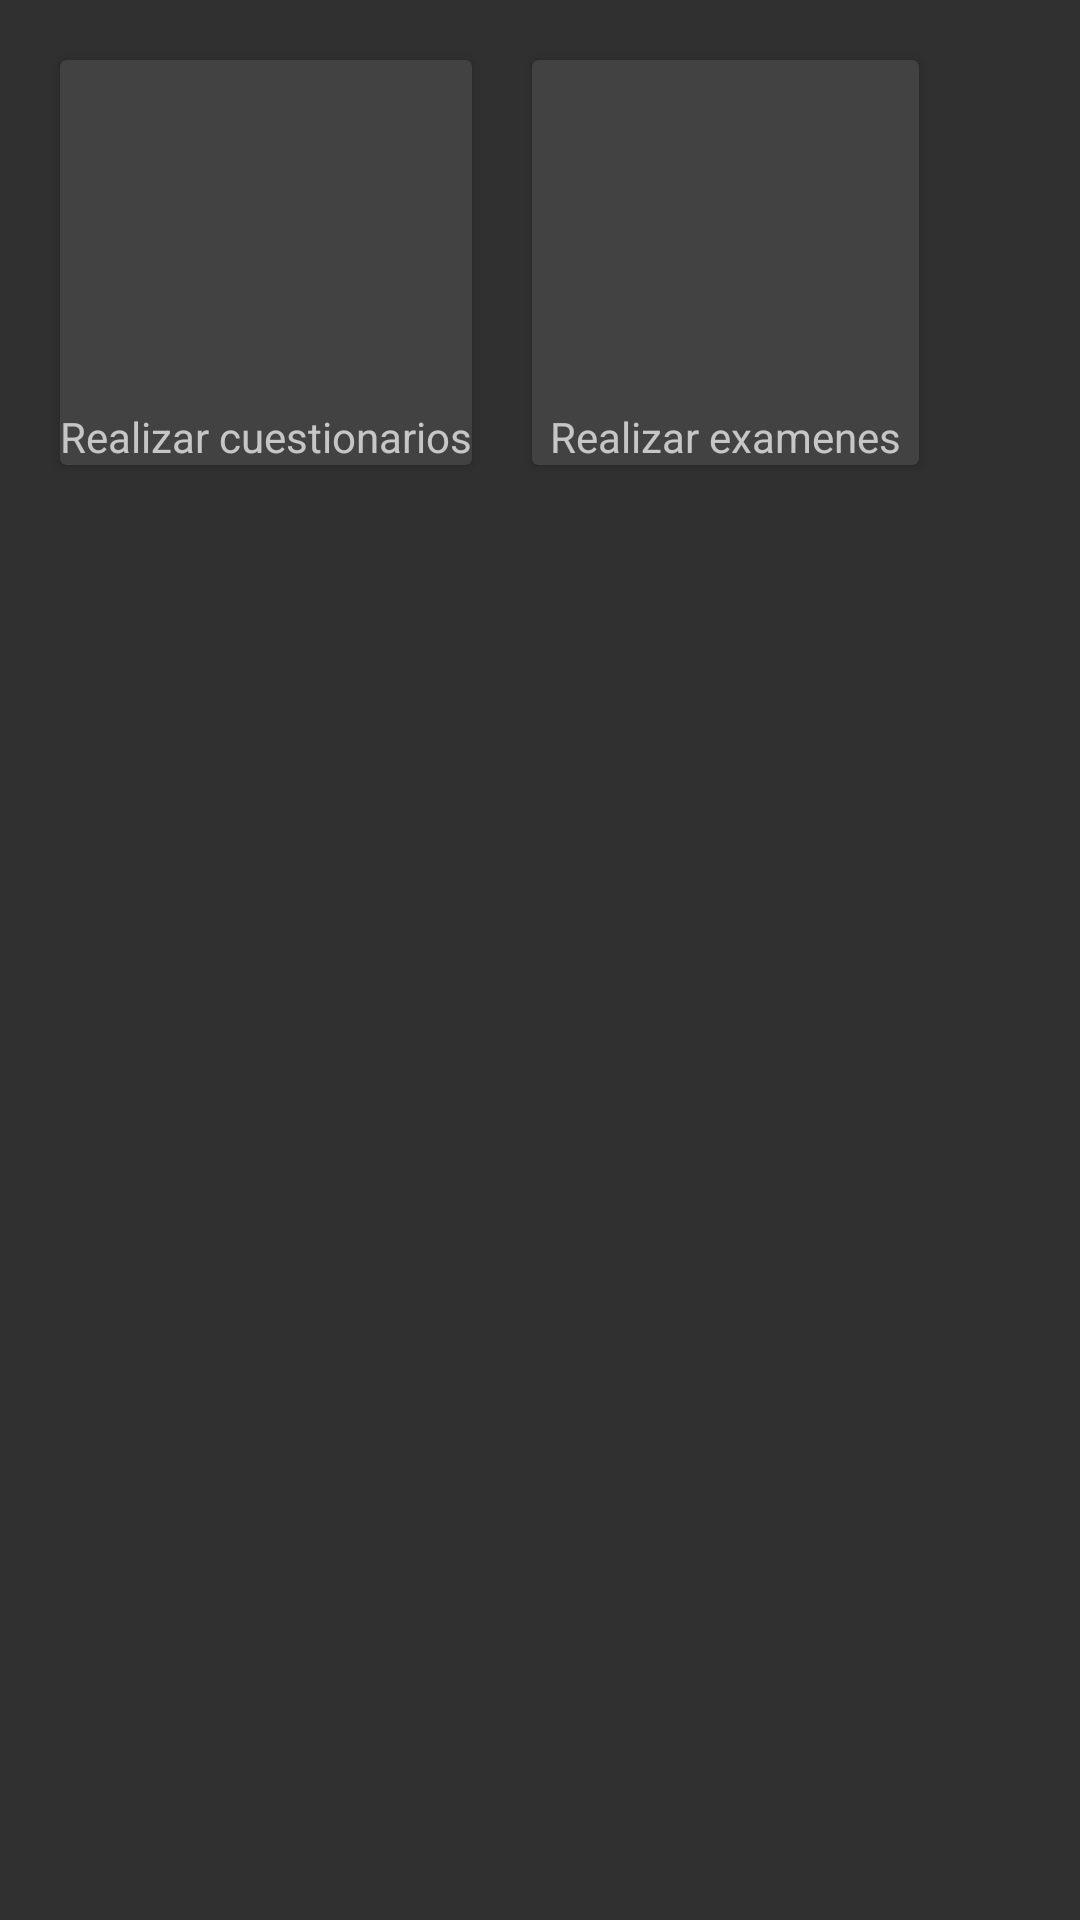

Produce the Android XML layout that renders to this screen, including the resource entries it uses.
<!-- AndroidManifest.xml: application theme Theme.AppCompat.NoActionBar -->
<!-- res/layout/popup_select_do_qu1z_type.xml -->
<?xml version="1.0" encoding="utf-8"?>
<LinearLayout xmlns:android="http://schemas.android.com/apk/res/android"
    xmlns:app="http://schemas.android.com/apk/res-auto"
    xmlns:tools="http://schemas.android.com/tools"
    android:layout_width="wrap_content"
    android:layout_height="wrap_content">

    <LinearLayout
        android:id="@+id/linearLayout"
        android:layout_width="wrap_content"
        android:layout_height="175dp"
        android:orientation="horizontal"
        android:padding="10dp"
        app:layout_constraintEnd_toEndOf="parent"
        app:layout_constraintStart_toStartOf="parent"
        app:layout_constraintTop_toTopOf="parent">

        <androidx.cardview.widget.CardView
            android:layout_width="0dp"
            android:layout_height="match_parent"
            android:layout_margin="10dp"
            android:layout_weight="1">

            <TextView
                android:layout_width="wrap_content"
                android:layout_height="wrap_content"
                android:layout_gravity="bottom|center_horizontal"
                android:gravity="center"
                android:text="Realizar cuestionarios" />

            <ImageView
                android:id="@+id/popupEditarCuestionariosBt"
                android:layout_width="135dp"
                android:layout_height="107dp"
                android:layout_gravity="center_horizontal"
                app:srcCompat="@drawable/open_book" />
        </androidx.cardview.widget.CardView>

        <androidx.cardview.widget.CardView
            android:layout_width="0dp"
            android:layout_height="match_parent"
            android:layout_margin="10dp"
            android:layout_weight="1">

            <ImageView
                android:id="@+id/popupEditarExamenesBt"
                android:layout_width="129dp"
                android:layout_height="105dp"
                android:layout_gravity="center_horizontal"
                app:srcCompat="@drawable/exam_icon" />

            <TextView
                android:layout_width="wrap_content"
                android:layout_height="wrap_content"
                android:layout_gravity="bottom|center_horizontal"
                android:text="Realizar examenes" />
        </androidx.cardview.widget.CardView>
    </LinearLayout>
</LinearLayout>
<!-- resources referenced by this layout -->
<resources>

</resources>
